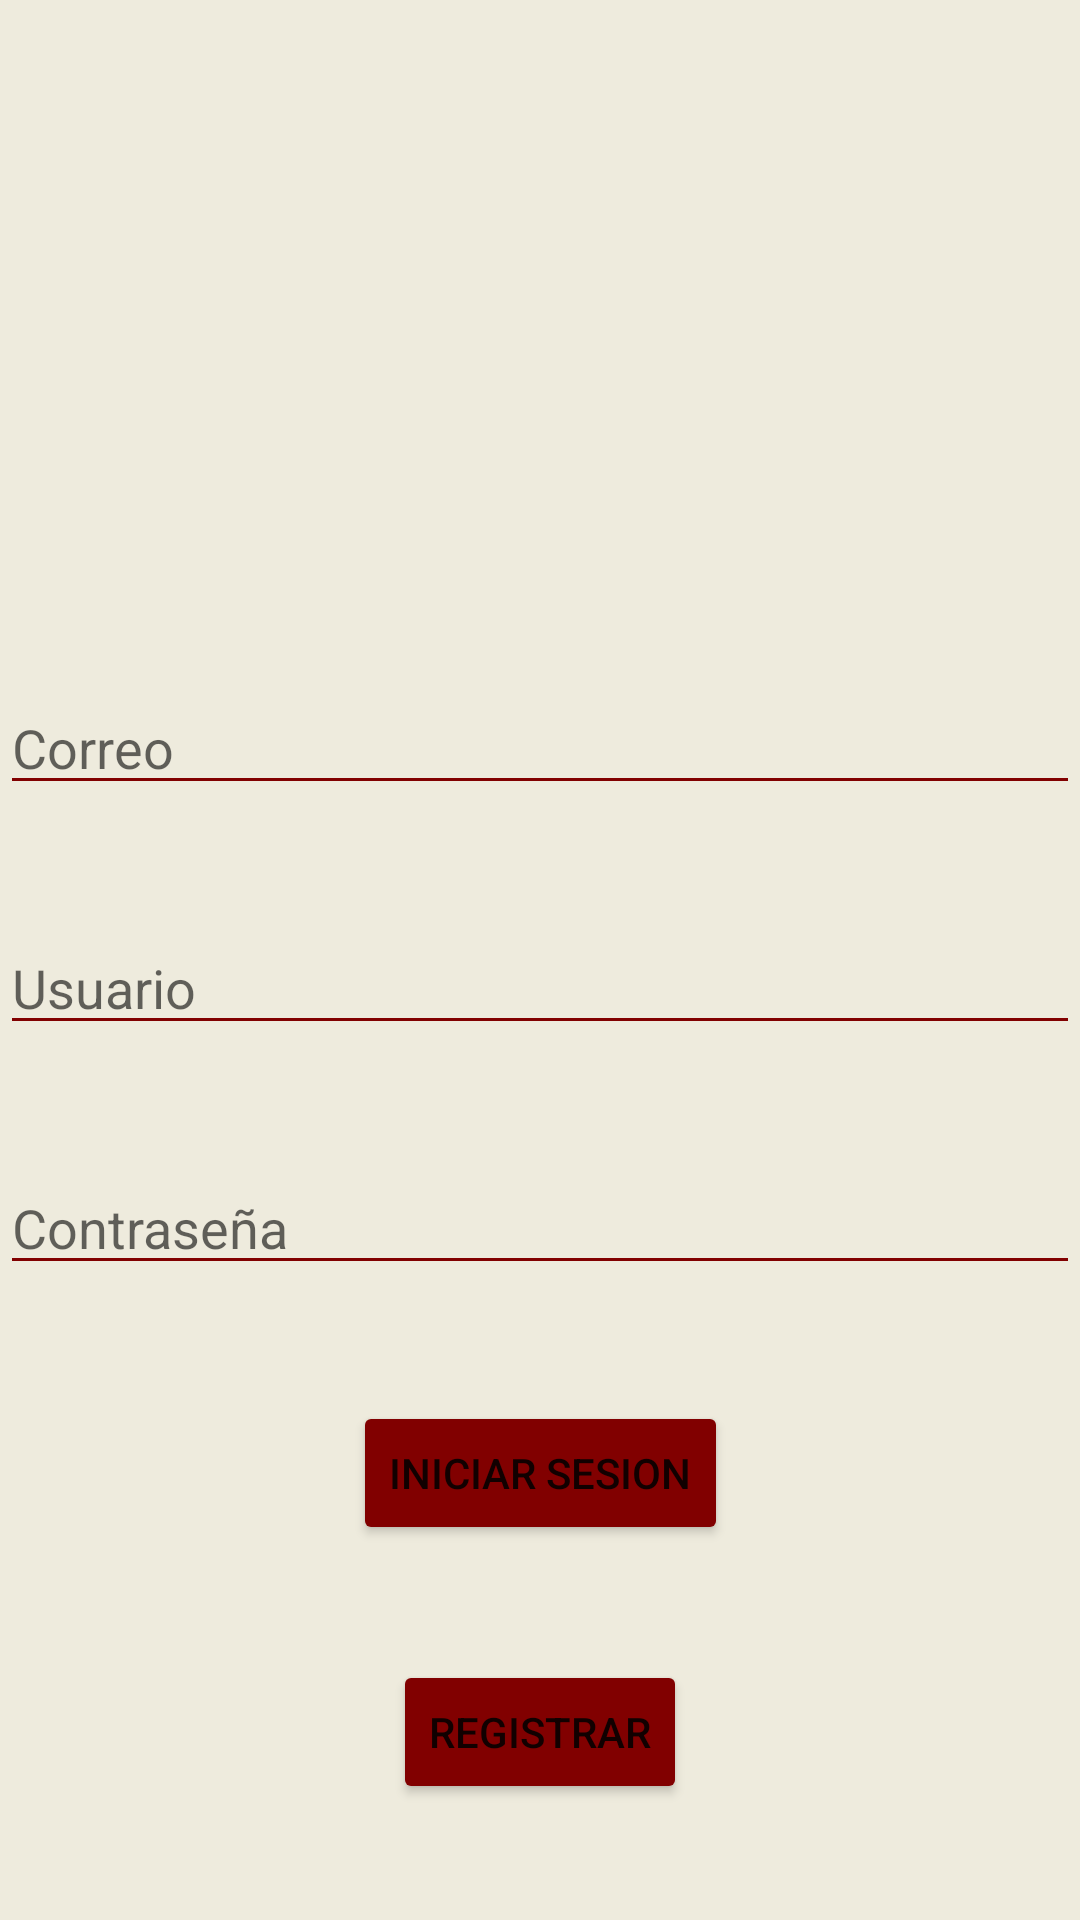

Reconstruct the res/layout file that produces this screen, plus the resources it refers to.
<!-- AndroidManifest.xml: application theme Theme.Proyecto_POI -->
<!-- res/layout/activity_main.xml -->
<?xml version="1.0" encoding="utf-8"?>
<androidx.constraintlayout.widget.ConstraintLayout xmlns:android="http://schemas.android.com/apk/res/android"
    xmlns:app="http://schemas.android.com/apk/res-auto"
    xmlns:tools="http://schemas.android.com/tools"
    android:layout_width="match_parent"
    android:layout_height="match_parent"
    android:background="#EEEBDD"
    tools:context=".MainActivity">

    <Button
        android:id="@+id/id_inicio"
        android:layout_width="wrap_content"
        android:layout_height="wrap_content"
        android:backgroundTint="#810000"
        android:text="Iniciar Sesion"
        app:layout_constraintBottom_toTopOf="@+id/id_registrar"
        app:layout_constraintEnd_toEndOf="parent"
        app:layout_constraintHorizontal_bias="0.5"
        app:layout_constraintStart_toStartOf="parent"
        app:layout_constraintTop_toBottomOf="@+id/id_Contraseña2" />

    <ImageView
        android:id="@+id/IV_PerfilF"
        android:layout_width="150dp"
        android:layout_height="150dp"
        app:layout_constraintBottom_toTopOf="@+id/id_correo"
        app:layout_constraintEnd_toEndOf="parent"
        app:layout_constraintHorizontal_bias="0.5"
        app:layout_constraintStart_toStartOf="parent"
        app:layout_constraintTop_toTopOf="parent"
        app:srcCompat="@drawable/conocimiento" />

    <EditText
        android:id="@+id/id_Contraseña2"
        android:layout_width="match_parent"
        android:layout_height="wrap_content"
        android:backgroundTint="#810000"
        android:ems="10"
        android:hint="Contraseña"
        android:inputType="textPassword"
        app:layout_constraintBottom_toTopOf="@+id/id_inicio"
        app:layout_constraintTop_toBottomOf="@+id/id_Usuario"
        tools:layout_editor_absoluteX="0dp" />

    <Button
        android:id="@+id/id_registrar"
        android:layout_width="wrap_content"
        android:layout_height="wrap_content"
        android:backgroundTint="#810000"
        android:text="Registrar"
        app:layout_constraintBottom_toBottomOf="parent"
        app:layout_constraintEnd_toEndOf="parent"
        app:layout_constraintHorizontal_bias="0.5"
        app:layout_constraintStart_toStartOf="parent"
        app:layout_constraintTop_toBottomOf="@+id/id_inicio" />

    <EditText
        android:id="@+id/id_Usuario"
        android:layout_width="match_parent"
        android:layout_height="wrap_content"
        android:backgroundTint="#810000"
        android:ems="10"
        android:hint="Usuario"
        android:inputType="textPersonName"
        app:layout_constraintBottom_toTopOf="@+id/id_Contraseña2"
        app:layout_constraintTop_toBottomOf="@+id/id_correo"
        tools:layout_editor_absoluteX="0dp" />

    <EditText
        android:id="@+id/id_correo"
        android:layout_width="match_parent"
        android:layout_height="wrap_content"
        android:backgroundTint="#810000"
        android:ems="10"
        android:hint="Correo"
        android:inputType="textEmailAddress"
        app:layout_constraintBottom_toTopOf="@+id/id_Usuario"
        app:layout_constraintEnd_toEndOf="parent"
        app:layout_constraintHorizontal_bias="0.5"
        app:layout_constraintStart_toStartOf="parent"
        app:layout_constraintTop_toBottomOf="@+id/IV_PerfilF" />

</androidx.constraintlayout.widget.ConstraintLayout>
<!-- resources referenced by this layout -->
<resources>
  <style name="Theme.Proyecto_POI" parent="Theme.MaterialComponents.DayNight.DarkActionBar">
          
          <item name="colorPrimary">@color/purple_500</item>
          <item name="colorPrimaryVariant">@color/purple_700</item>
          <item name="colorOnPrimary">@color/white</item>
          
          <item name="colorSecondary">@color/teal_200</item>
          <item name="colorSecondaryVariant">@color/teal_700</item>
          <item name="colorOnSecondary">@color/black</item>
          
          <item name="android:statusBarColor" tools:targetApi="l">?attr/colorPrimaryVariant</item>
          
      </style>
  <!-- not gathered from this repository: default colours our renderer supplied (Android Studio template values) -->
  <color name="purple_500">#FF6200EE</color>
  <color name="purple_700">#FF3700B3</color>
  <color name="teal_200">#FF03DAC5</color>
  <color name="teal_700">#FF018786</color>
  <color name="black">#FF000000</color>
  <color name="white">#FFFFFFFF</color>
</resources>
